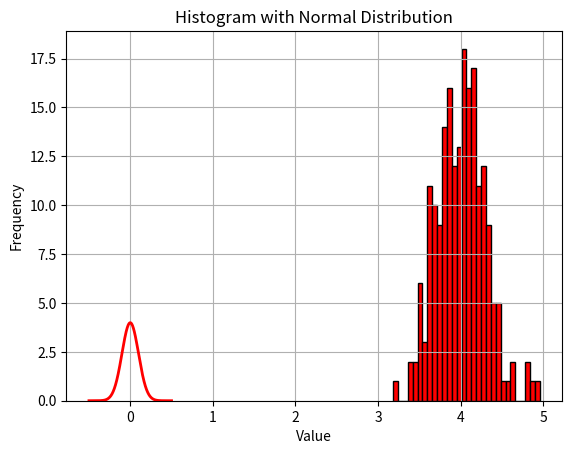

The matplotlib source for this figure:
import numpy as np
import matplotlib.pyplot as plt

trials = 200
sigma = 0.1 
mu = 0

dist = np.random.normal(mu, sigma, trials)

# uncomment this for the shift
dist = dist * 3 + 4 
  

# Plot histogram with 30 bins
plt.hist(dist, bins=30,color = 'r', edgecolor='black', density=False)

# Plot the normal distribution curve
x = np.linspace(-0.5, 0.5, 1000)  # adjust the range as per your data
plt.plot(x, 1/(sigma * np.sqrt(2 * np.pi)) * np.exp( - (x - mu)**2 / (2 * sigma**2) ), linewidth=2, color='r')

plt.xlabel('Value')
plt.ylabel('Frequency')
plt.title('Histogram with Normal Distribution')
plt.grid(True)
plt.show()
